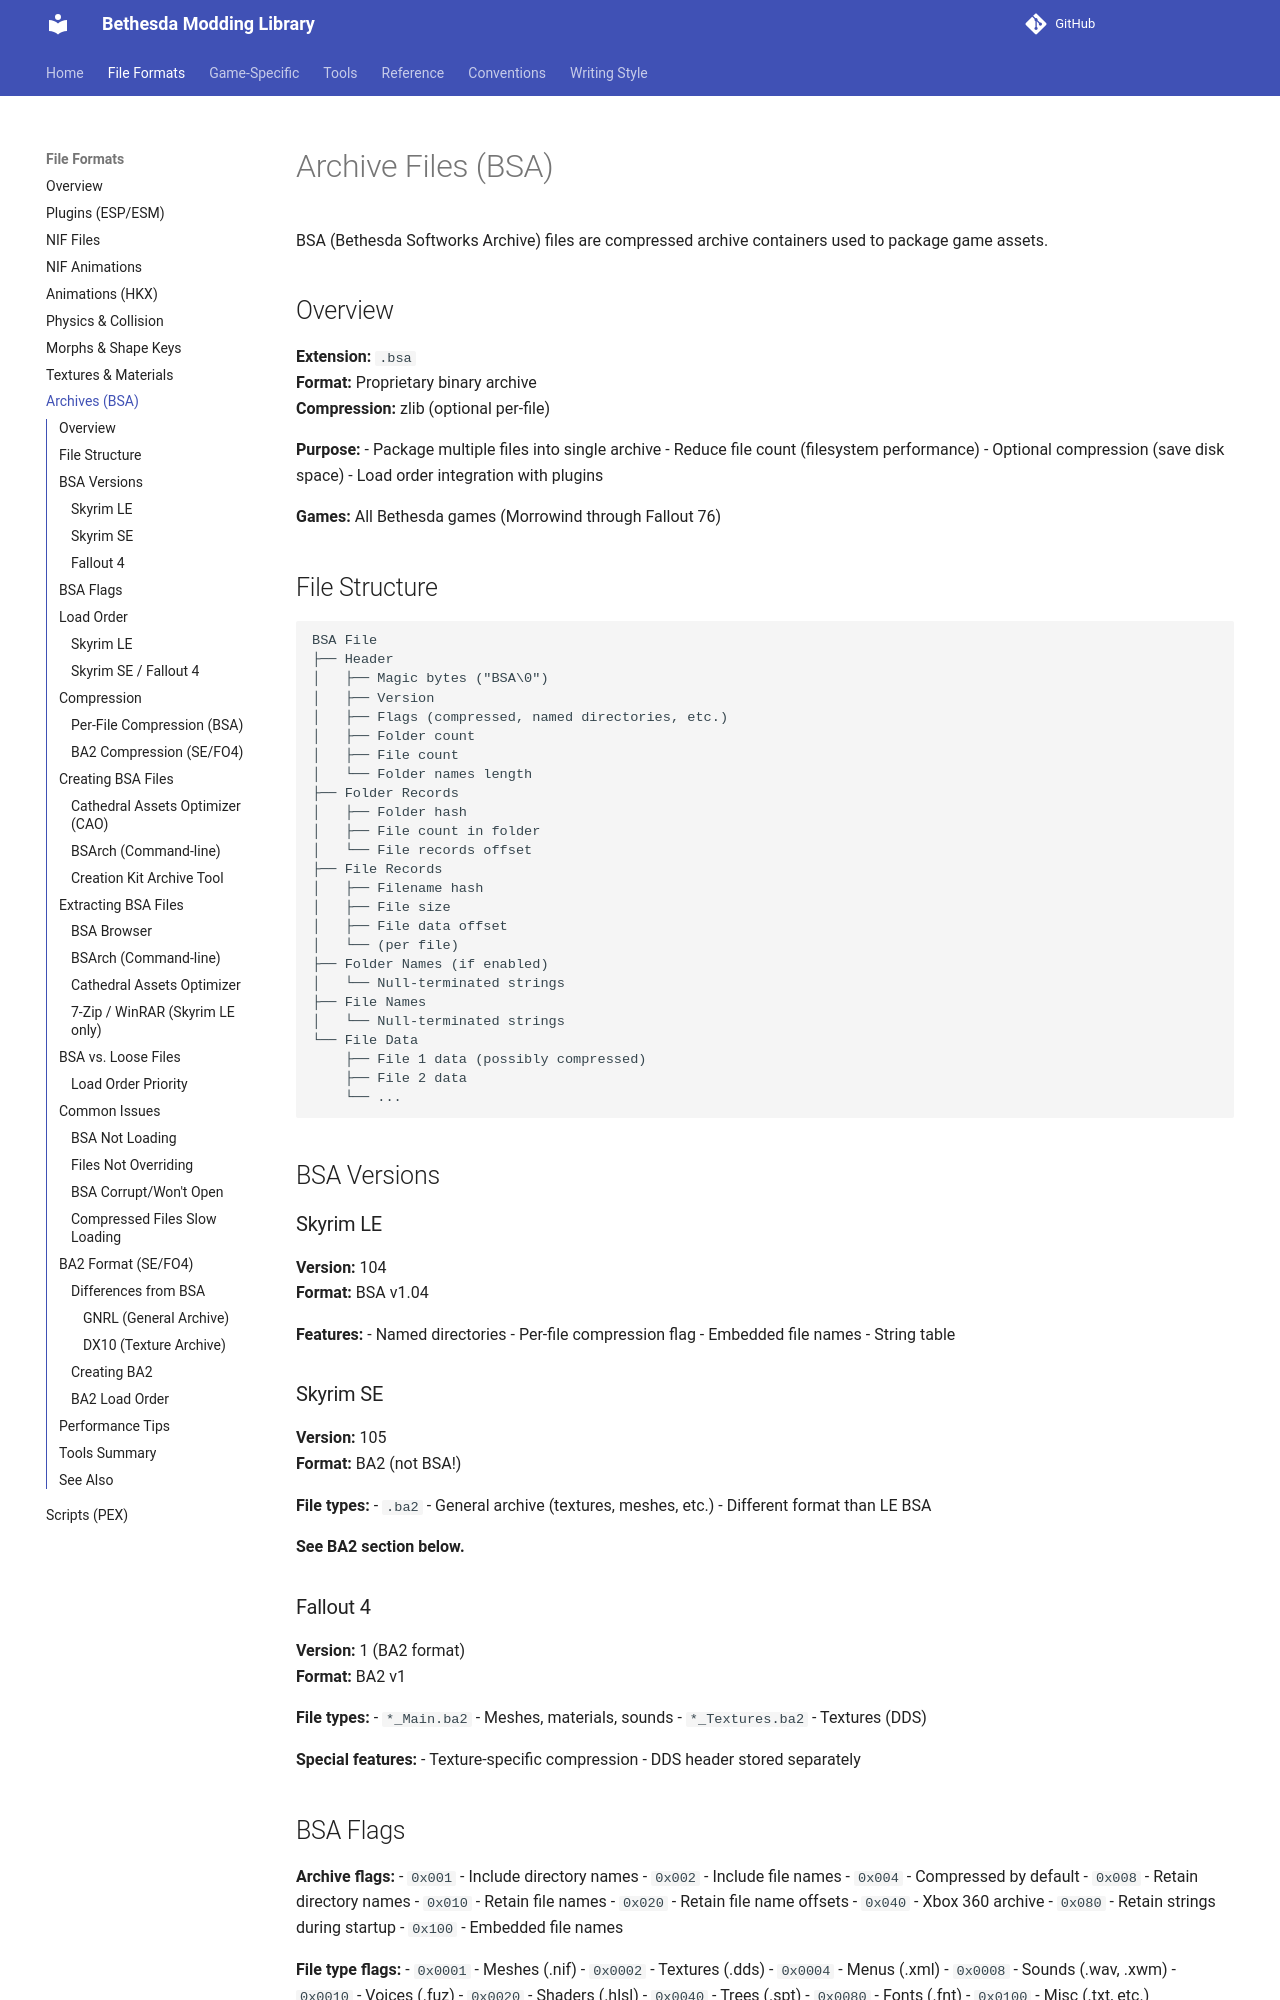

repository: BadDogSkyrim/BethesdaLibrary · page: file-formats/archives/index.html · generator: mkdocs

# Archive Files (BSA)

BSA (Bethesda Softworks Archive) files are compressed archive containers used to package game assets.

## Overview

**Extension:** `.bsa`  
**Format:** Proprietary binary archive  
**Compression:** zlib (optional per-file)

**Purpose:**
- Package multiple files into single archive
- Reduce file count (filesystem performance)
- Optional compression (save disk space)
- Load order integration with plugins

**Games:** All Bethesda games (Morrowind through Fallout 76)

## File Structure

```
BSA File
├── Header
│   ├── Magic bytes ("BSA\0")
│   ├── Version
│   ├── Flags (compressed, named directories, etc.)
│   ├── Folder count
│   ├── File count
│   └── Folder names length
├── Folder Records
│   ├── Folder hash
│   ├── File count in folder
│   └── File records offset
├── File Records
│   ├── Filename hash
│   ├── File size
│   ├── File data offset
│   └── (per file)
├── Folder Names (if enabled)
│   └── Null-terminated strings
├── File Names
│   └── Null-terminated strings
└── File Data
    ├── File 1 data (possibly compressed)
    ├── File 2 data
    └── ...
```

## BSA Versions

### Skyrim LE

**Version:** 104  
**Format:** BSA v1.04

**Features:**
- Named directories
- Per-file compression flag
- Embedded file names
- String table

### Skyrim SE

**Version:** 105  
**Format:** BA2 (not BSA!)

**File types:**
- `.ba2` - General archive (textures, meshes, etc.)
- Different format than LE BSA

**See BA2 section below.**

### Fallout 4

**Version:** 1 (BA2 format)  
**Format:** BA2 v1

**File types:**
- `*_Main.ba2` - Meshes, materials, sounds
- `*_Textures.ba2` - Textures (DDS)

**Special features:**
- Texture-specific compression
- DDS header stored separately
